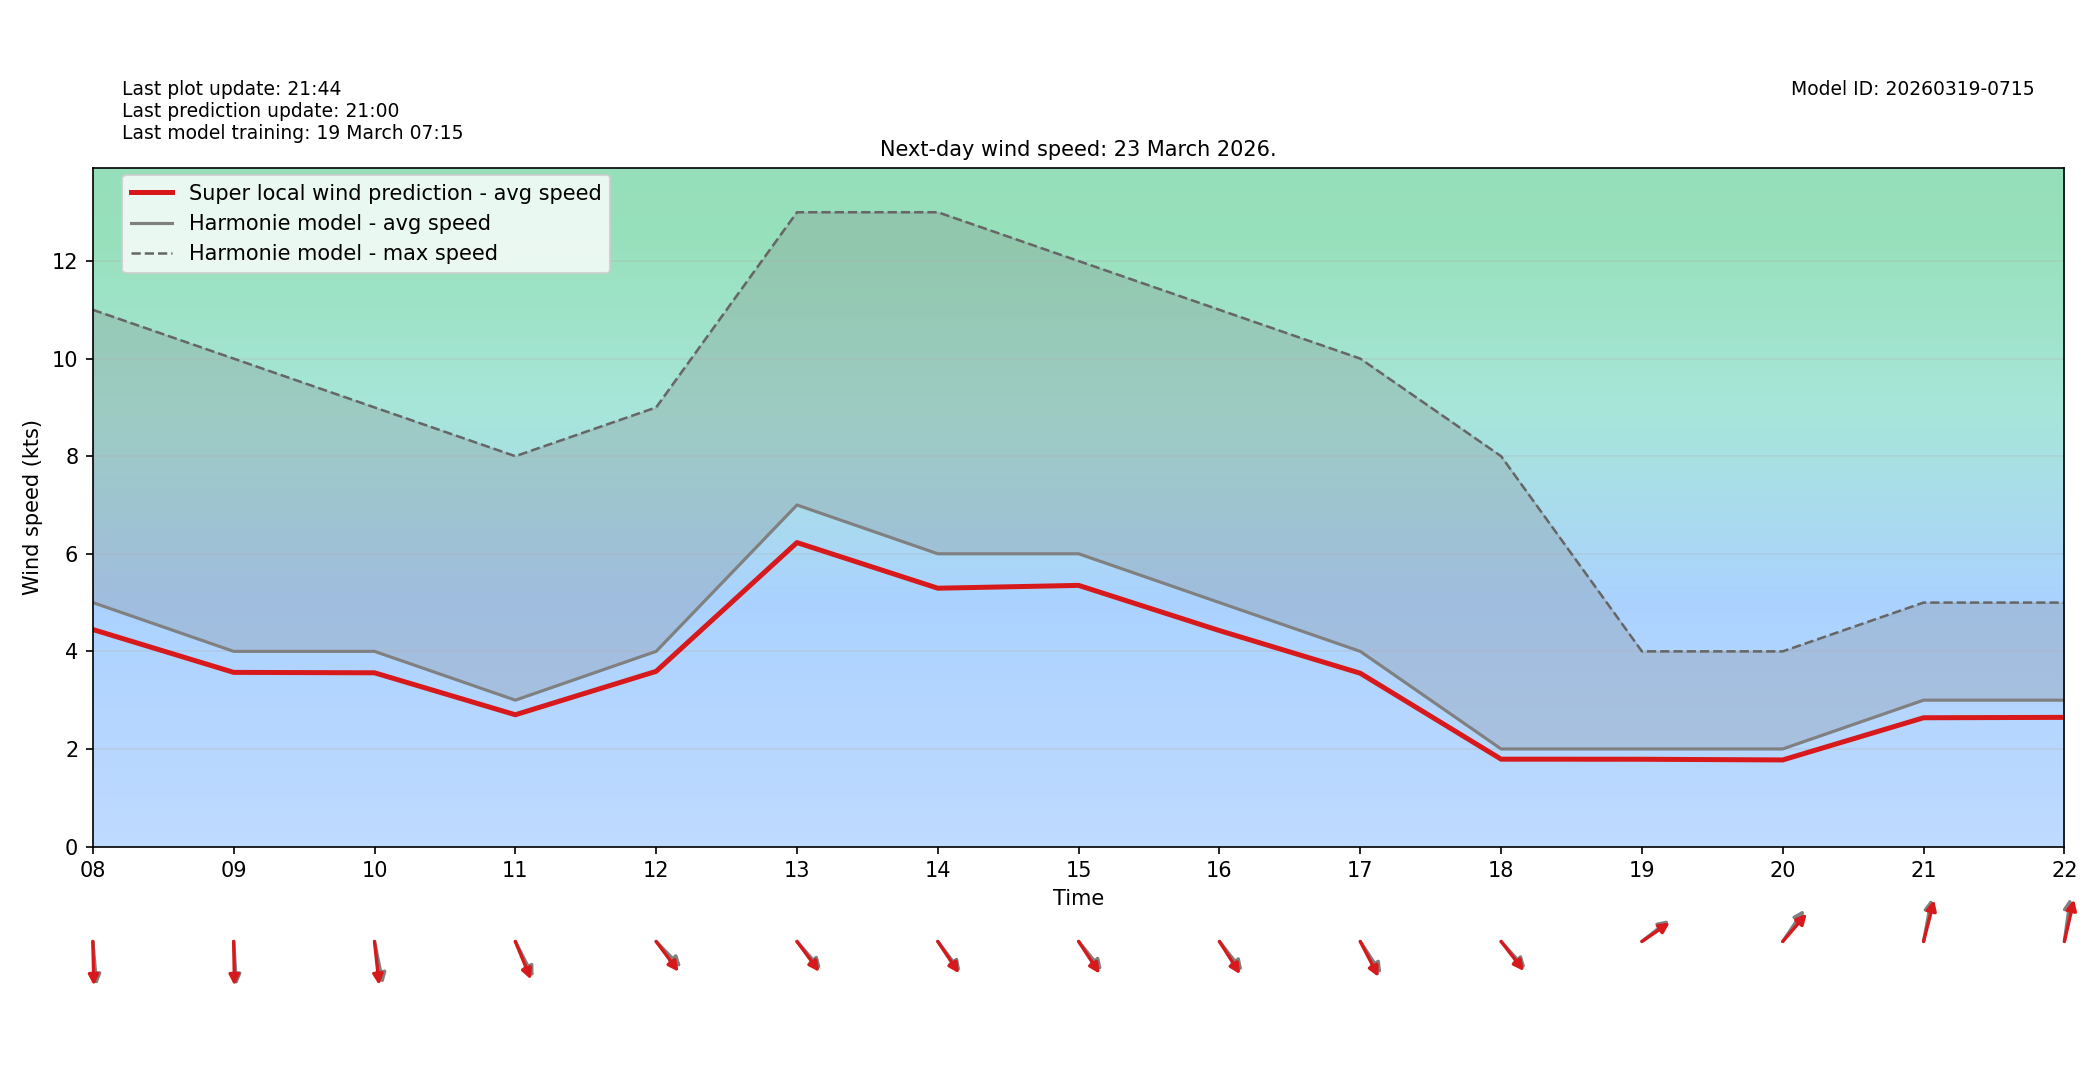

Data behind this chart, as committed beside it:
target_time_utc, hour_utc, forecast_wind_speed, lstm_pred_wind_speed, delta_speed_lstm_minus_forecast, forecast_wind_dir_deg, lstm_pred_wind_dir_deg, delta_dir_lstm_minus_forecast
2026-03-23T00:00:00Z, 00, 4.0, 3.469, -0.5313, 11.0, 17.01, 6.01
2026-03-23T01:00:00Z, 01, 4.0, 3.47, -0.5298, 16.0, 20.46, 4.462
2026-03-23T02:00:00Z, 02, 4.0, 3.516, -0.4835, 3.0, 7.59, 4.59
2026-03-23T03:00:00Z, 03, 5.0, 4.405, -0.5946, 358.0, 2.601, 4.601
2026-03-23T04:00:00Z, 04, 4.0, 3.546, -0.4538, 357.0, 1.819, 4.819
2026-03-23T05:00:00Z, 05, 5.0, 4.406, -0.5937, 344.0, 348.1, 4.135
2026-03-23T06:00:00Z, 06, 5.0, 4.378, -0.6225, 1.0, 7.036, 6.036
2026-03-23T07:00:00Z, 07, 5.0, 4.385, -0.6147, 354.0, 357.6, 3.647
2026-03-23T08:00:00Z, 08, 5.0, 4.448, -0.5525, 353.0, 358.2, 5.206
2026-03-23T09:00:00Z, 09, 4.0, 3.569, -0.4309, 355.0, 358.6, 3.567
2026-03-23T10:00:00Z, 10, 4.0, 3.561, -0.4394, 344.0, 351.4, 7.36
2026-03-23T11:00:00Z, 11, 3.0, 2.7, -0.2996, 324.0, 329.6, 5.649
2026-03-23T12:00:00Z, 12, 4.0, 3.59, -0.4096, 306.0, 313.5, 7.496
2026-03-23T13:00:00Z, 13, 7.0, 6.23, -0.7705, 309.0, 313.6, 4.645
2026-03-23T14:00:00Z, 14, 6.0, 5.294, -0.7061, 313.0, 316.5, 3.54
2026-03-23T15:00:00Z, 15, 6.0, 5.352, -0.6482, 311.0, 317.1, 6.051
2026-03-23T16:00:00Z, 16, 5.0, 4.426, -0.5743, 312.0, 318, 6.046
2026-03-23T17:00:00Z, 17, 4.0, 3.551, -0.4487, 317.0, 323.6, 6.625
2026-03-23T18:00:00Z, 18, 2.0, 1.79, -0.2096, 308.0, 312.2, 4.216
2026-03-23T19:00:00Z, 19, 2.0, 1.789, -0.2115, 241.0, 244.5, 3.455
2026-03-23T20:00:00Z, 20, 2.0, 1.775, -0.2255, 224.0, 230.9, 6.93
2026-03-23T21:00:00Z, 21, 3.0, 2.639, -0.361, 195.0, 200.1, 5.074
2026-03-23T22:00:00Z, 22, 3.0, 2.647, -0.3529, 191.0, 198.1, 7.121
2026-03-23T23:00:00Z, 23, 4.0, 3.522, -0.4781, 197.0, 202.3, 5.282
